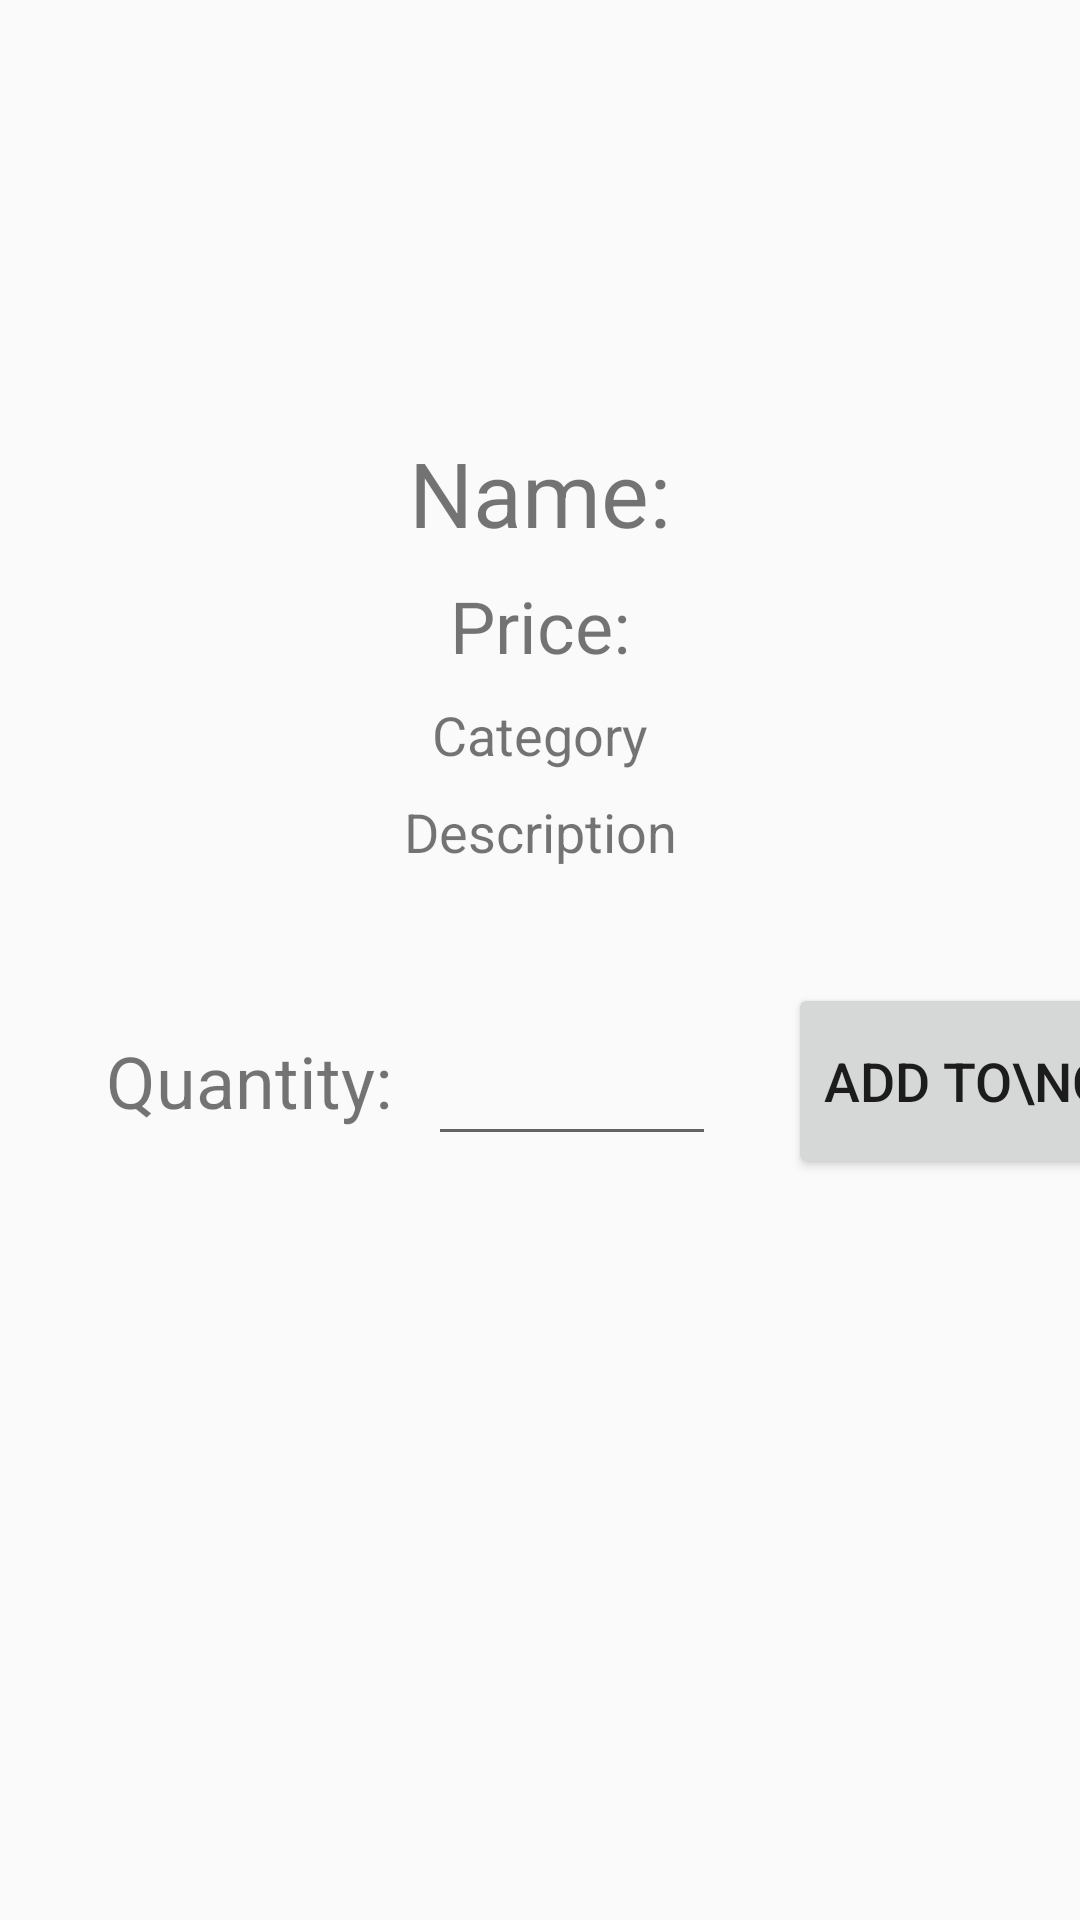

The Android layout XML behind this screen, and the referenced resources:
<!-- AndroidManifest.xml: application theme AppTheme -->
<!-- res/layout/activity_user_product_view.xml -->
<?xml version="1.0" encoding="utf-8"?>
<android.support.constraint.ConstraintLayout xmlns:android="http://schemas.android.com/apk/res/android"
    xmlns:app="http://schemas.android.com/apk/res-auto"
    xmlns:tools="http://schemas.android.com/tools"
    android:layout_width="match_parent"
    android:layout_height="match_parent"
    tools:context=".Customer.UserProductView">

    <TextView
        android:id="@+id/lblPrice"
        android:layout_width="wrap_content"
        android:layout_height="wrap_content"
        android:layout_marginEnd="8dp"
        android:layout_marginStart="8dp"
        android:layout_marginTop="8dp"
        android:gravity="center"
        android:text="Price:"
        android:textSize="24sp"
        app:layout_constraintEnd_toEndOf="parent"
        app:layout_constraintStart_toStartOf="parent"
        app:layout_constraintTop_toBottomOf="@+id/lblName" />

    <TextView
        android:id="@+id/lblDesc"
        android:layout_width="wrap_content"
        android:layout_height="wrap_content"
        android:layout_marginEnd="8dp"
        android:layout_marginStart="8dp"
        android:layout_marginTop="8dp"
        android:gravity="center"
        android:text="Description"
        android:textSize="18sp"
        app:layout_constraintEnd_toEndOf="parent"
        app:layout_constraintStart_toStartOf="parent"
        app:layout_constraintTop_toBottomOf="@+id/lblCateg" />

    <TextView
        android:id="@+id/textView23"
        android:layout_width="wrap_content"
        android:layout_height="wrap_content"
        android:layout_marginEnd="8dp"
        android:layout_marginStart="8dp"
        android:layout_marginTop="344dp"
        android:gravity="center"
        android:text="Quantity:"
        android:textSize="24sp"
        app:layout_constraintEnd_toEndOf="parent"
        app:layout_constraintHorizontal_bias="0.11"
        app:layout_constraintStart_toStartOf="parent"
        app:layout_constraintTop_toTopOf="parent" />

    <TextView
        android:id="@+id/lblName"
        android:layout_width="wrap_content"
        android:layout_height="wrap_content"
        android:layout_marginEnd="8dp"
        android:layout_marginStart="8dp"
        android:layout_marginTop="144dp"
        android:gravity="center"
        android:text="Name:"
        android:textSize="30sp"
        app:layout_constraintEnd_toEndOf="parent"
        app:layout_constraintStart_toStartOf="parent"
        app:layout_constraintTop_toTopOf="parent" />

    <EditText
        android:id="@+id/txfQty"
        android:layout_width="96dp"
        android:layout_height="wrap_content"
        android:layout_marginStart="12dp"
        android:ems="10"
        android:gravity="center"
        android:inputType="number"
        android:textSize="24sp"
        app:layout_constraintBottom_toBottomOf="@+id/textView23"
        app:layout_constraintStart_toEndOf="@+id/textView23"
        app:layout_constraintTop_toTopOf="@+id/textView23"
        app:layout_constraintVertical_bias="0.476" />

    <Button
        android:id="@+id/button9"
        android:layout_width="wrap_content"
        android:layout_height="wrap_content"
        android:layout_marginStart="24dp"
        android:gravity="center"
        android:lines="2"
        android:onClick="addToCart"
        android:text="Add to\nCart"
        android:textSize="18sp"
        app:layout_constraintBottom_toBottomOf="@+id/textView23"
        app:layout_constraintStart_toEndOf="@+id/txfQty"
        app:layout_constraintTop_toTopOf="@+id/textView23" />

    <TextView
        android:id="@+id/lblCateg"
        android:layout_width="wrap_content"
        android:layout_height="wrap_content"
        android:layout_marginEnd="8dp"
        android:layout_marginStart="8dp"
        android:layout_marginTop="8dp"
        android:gravity="center"
        android:text="Category"
        android:textSize="18sp"
        app:layout_constraintEnd_toEndOf="parent"
        app:layout_constraintStart_toStartOf="parent"
        app:layout_constraintTop_toBottomOf="@+id/lblPrice" />
</android.support.constraint.ConstraintLayout>
<!-- resources referenced by this layout -->
<resources>
  <style name="AppTheme" parent="Theme.AppCompat.Light.DarkActionBar">
          
          <item name="colorPrimary">@color/colorPrimary</item>
          <item name="colorPrimaryDark">@color/colorPrimaryDark</item>
          <item name="colorAccent">@color/colorAccent</item>
      </style>
  <color name="colorPrimary">#623e26</color>
  <color name="colorPrimaryDark">#303F9F</color>
  <color name="colorAccent">#FF4081</color>
</resources>
